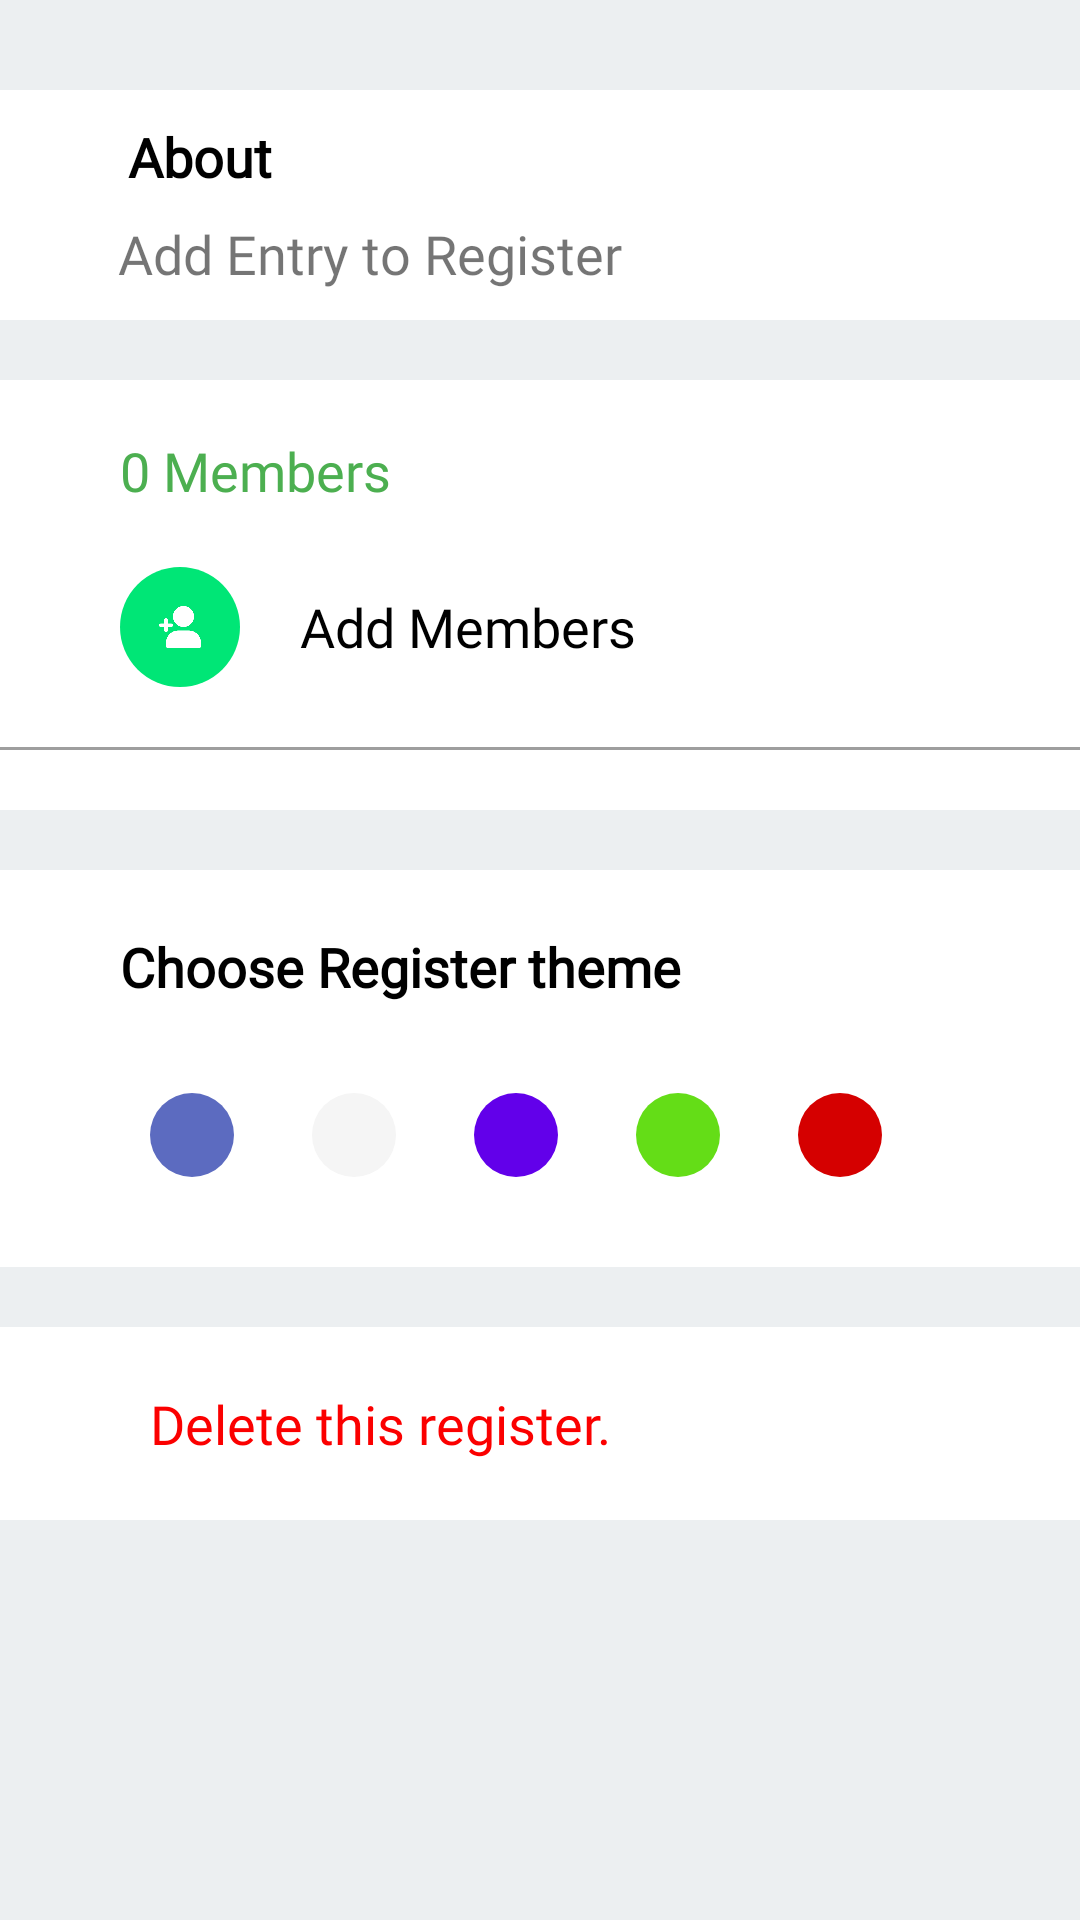

Write the Android layout XML for this screen, with the resource values it uses.
<!-- AndroidManifest.xml: application theme Theme.Draggable -->
<!-- res/layout/content_scrolling.xml -->
<?xml version="1.0" encoding="utf-8"?>
<androidx.core.widget.NestedScrollView xmlns:android="http://schemas.android.com/apk/res/android"
    xmlns:app="http://schemas.android.com/apk/res-auto"
    xmlns:tools="http://schemas.android.com/tools"
    android:layout_width="match_parent"
    android:layout_height="match_parent"
    android:background="@color/blue_gray50"
    app:layout_behavior="@string/appbar_scrolling_view_behavior"
    tools:context=".RegisterManagerActivity"
    tools:ignore="SpeakableTextPresentCheck"
    tools:showIn="@layout/activity_scrolling">

<LinearLayout
    android:layout_width="match_parent"
    android:layout_height="wrap_content"
    android:paddingTop="30dp"
    android:background="@color/blue_gray50"
    android:orientation="vertical">

    <androidx.constraintlayout.widget.ConstraintLayout
        android:layout_width="match_parent"
        android:paddingStart="30dp"
        android:paddingEnd="30dp"
        android:paddingTop="10dp"
        android:paddingBottom="10dp"
        android:background="@color/white"
        android:layout_height="wrap_content">

        <TextView
            android:id="@+id/register_about_title"
            android:layout_width="wrap_content"
            android:layout_height="wrap_content"
            android:fontFamily="@font/lato"
            android:text="About"
            android:textColor="@color/black"
            android:textSize="18sp"
            android:textStyle="bold"
            app:layout_constraintEnd_toStartOf="@id/register_title_edit_btn"
            app:layout_constraintHorizontal_bias="0.054"
            app:layout_constraintStart_toStartOf="parent"
            app:layout_constraintTop_toTopOf="parent" />

        <TextView
            android:id="@+id/register_about_subtitle"
            android:layout_width="wrap_content"
            android:layout_height="wrap_content"
            android:layout_marginTop="8dp"
            android:fontFamily="@font/lato"
            android:text="Add Entry to Register"
            android:textSize="18sp"
            app:layout_constraintEnd_toStartOf="@id/register_title_edit_btn"
            app:layout_constraintHorizontal_bias="0.082"
            app:layout_constraintStart_toStartOf="parent"
            app:layout_constraintTop_toBottomOf="@id/register_about_title" />

        <ImageButton
            android:id="@+id/register_title_edit_btn"
            android:layout_width="20dp"
            android:layout_height="20dp"
            android:background="@null"
            android:scaleType="centerCrop"
            android:src="@drawable/register_edit"
            app:layout_constraintBottom_toBottomOf="parent"
            app:layout_constraintEnd_toEndOf="parent"
            app:layout_constraintTop_toTopOf="parent"
            tools:ignore="SpeakableTextPresentCheck,TouchTargetSizeCheck,TouchTargetSizeCheck,TouchTargetSizeCheck,TouchTargetSizeCheck" />
    </androidx.constraintlayout.widget.ConstraintLayout>

    <androidx.constraintlayout.widget.ConstraintLayout
        android:id="@+id/register_member_parent"
        android:layout_width="match_parent"
        android:layout_height="wrap_content"
        android:layout_marginTop="20dp"
        android:paddingTop="18sp"
        android:paddingBottom="20dp"
        android:background="@color/white">
        <TextView
            android:id="@+id/register_member_count"
            android:layout_width="match_parent"
            android:layout_height="wrap_content"
            android:text="0 Members"
            android:textSize="18sp"
            android:fontFamily="@font/lato"
            android:textColor="@color/green_500"
            android:layout_marginStart="40dp"
            android:layout_marginEnd="40dp"
            app:layout_constraintTop_toTopOf="parent"
            app:layout_constraintStart_toStartOf="parent"
            app:layout_constraintEnd_toEndOf="parent" />

        <include layout="@layout/member_list_item"
            android:id="@+id/member_item_wrap"
            android:layout_width="match_parent"
            android:layout_height="wrap_content"
            app:layout_constraintStart_toStartOf="parent"
            app:layout_constraintEnd_toEndOf="parent"
            android:layout_marginTop="20dp"
            android:layout_marginBottom="10dp"
            android:layout_marginStart="40dp"
            android:layout_marginEnd="40dp"
            app:layout_constraintTop_toBottomOf="@id/register_member_count"/>

        <View
            android:layout_width="match_parent"
            android:layout_height="1dp"
            app:layout_constraintStart_toStartOf="parent"
            app:layout_constraintEnd_toEndOf="parent"
            android:layout_marginTop="20dp"
            android:background="@color/gray_border"
            app:layout_constraintTop_toBottomOf="@id/member_item_wrap"/>

        <androidx.recyclerview.widget.RecyclerView
            android:id="@+id/register_member_recyclerview"
            android:layout_width="match_parent"
            android:layout_height="match_parent"
            android:layout_marginStart="40dp"
            android:layout_marginEnd="40dp"
            app:layout_constraintTop_toBottomOf="@id/member_item_wrap"
            app:layout_constraintStart_toStartOf="parent"
            app:layout_constraintEnd_toEndOf="parent"/>

    </androidx.constraintlayout.widget.ConstraintLayout>

<LinearLayout
    android:layout_width="match_parent"
    android:layout_height="wrap_content"
    android:orientation="vertical"
    android:gravity="center"
    android:layout_marginTop="20dp"
    android:paddingStart="40dp"
    android:paddingEnd="40dp"
    android:paddingTop="20dp"
    android:paddingBottom="20dp"
    android:background="@color/white">

    <TextView
        android:layout_width="match_parent"
        android:layout_height="wrap_content"
        android:text="Choose Register theme"
        android:textSize="18sp"
        android:textStyle="bold"
        android:textColor="@color/black"
        android:fontFamily="@font/lato"/>

    <RadioGroup
        android:layout_marginTop="20dp"
        android:id="@+id/theme_radio_group"
        android:layout_width="match_parent"
        android:orientation="horizontal"
        android:layout_height="wrap_content">

        <RadioButton
            android:layout_width="wrap_content"
            android:layout_height="wrap_content"
            android:layout_marginEnd="6dp"
            android:background="@drawable/indigo_radio_drawable"
            android:button="@null"
            android:id="@+id/theme_indigo" />
        <RadioButton
            android:layout_width="wrap_content"
            android:layout_height="wrap_content"
            android:background="@drawable/white_radio_drawable"
            android:button="@null"
            android:layout_marginEnd="6dp"
            android:id="@+id/theme_white" />
        <RadioButton
            android:layout_width="wrap_content"
            android:layout_height="wrap_content"
            android:background="@drawable/purple_radio_drawable"
            android:button="@null"
            android:layout_marginEnd="6dp"
            android:id="@+id/theme_purple" />
        <RadioButton
            android:layout_width="wrap_content"
            android:layout_height="wrap_content"
            android:background="@drawable/green_radio_drawable"
            android:button="@null"
            android:layout_marginEnd="6dp"
            android:id="@+id/theme_green" />
        <RadioButton
            android:layout_width="wrap_content"
            android:layout_height="wrap_content"
            android:background="@drawable/red_radio_drawable"
            android:button="@null"
            android:layout_marginEnd="6dp"
            android:buttonTint="@color/theme_red"
            android:id="@+id/theme_red" />

    </RadioGroup>
</LinearLayout>

    <TextView
        android:id="@+id/register_delete"
        android:layout_width="match_parent"
        android:layout_height="wrap_content"
        android:text="@string/delete_this_register"
        android:textColor="@color/red"
        android:drawablePadding="10dp"
        android:textSize="18sp"
        android:background="@color/white"
        android:fontFamily="@font/lato"
        android:layout_marginTop="20dp"
        android:paddingTop="20dp"
        android:paddingBottom="20dp"
        android:paddingStart="50dp"
        android:paddingEnd="30dp"
        app:drawableStartCompat="@drawable/delete"
        app:drawableTint="@color/red" />

</LinearLayout>
</androidx.core.widget.NestedScrollView>
<!-- res/layout/activity_scrolling.xml (included above) -->
<?xml version="1.0" encoding="utf-8"?>
<androidx.coordinatorlayout.widget.CoordinatorLayout xmlns:android="http://schemas.android.com/apk/res/android"
    xmlns:app="http://schemas.android.com/apk/res-auto"
    xmlns:tools="http://schemas.android.com/tools"
    android:layout_width="match_parent"
    android:layout_height="match_parent"
    android:fitsSystemWindows="true"
    tools:context=".RegisterManagerActivity">

    <com.google.android.material.appbar.AppBarLayout
        android:id="@+id/app_bar"
        android:layout_width="match_parent"
        android:layout_height="@dimen/app_bar_height"
        android:fitsSystemWindows="true"
        android:theme="@style/Theme.Draggable.AppBarOverlay">

        <com.google.android.material.appbar.CollapsingToolbarLayout
            android:id="@+id/toolbar_layout"
            style="@style/Widget.MaterialComponents.Toolbar.Primary"
            android:layout_width="match_parent"
            android:layout_height="match_parent"
            android:fitsSystemWindows="true"
            app:contentScrim="?attr/colorPrimary"
            app:expandedTitleTextAppearance="@style/expanded_app_bar"
            android:background="@drawable/register_manager_icon"
            app:layout_scrollFlags="scroll|exitUntilCollapsed"
            app:toolbarId="@+id/toolbar">

            <androidx.appcompat.widget.Toolbar
                android:id="@+id/toolbar"
                android:layout_width="match_parent"
                android:layout_height="?attr/actionBarSize"
                app:layout_collapseMode="pin"
                app:popupTheme="@style/Theme.Draggable.PopupOverlay" >

            </androidx.appcompat.widget.Toolbar>

            <androidx.appcompat.widget.AppCompatImageView
                android:id="@+id/iv_pew"
                android:layout_width="20dp"
                android:layout_height="20dp"
                android:tint="@color/white"
                android:layout_marginEnd="20dp"
                android:src="@drawable/register_edit"
                android:layout_gravity="bottom|end"/>
        </com.google.android.material.appbar.CollapsingToolbarLayout>
    </com.google.android.material.appbar.AppBarLayout>

    <include layout="@layout/content_scrolling" />

</androidx.coordinatorlayout.widget.CoordinatorLayout>
<!-- res/layout/member_list_item.xml (included above) -->
<?xml version="1.0" encoding="utf-8"?>
<LinearLayout xmlns:android="http://schemas.android.com/apk/res/android"
    xmlns:app="http://schemas.android.com/apk/res-auto"
    android:id="@+id/member_item_parent"
    android:orientation="horizontal"
    android:layout_width="match_parent"
    android:layout_height="match_parent"
    android:gravity="center_vertical"
    android:layout_marginTop="10dp"
    android:layout_marginBottom="10dp">

    <androidx.cardview.widget.CardView
        android:layout_width="40dp"
        android:layout_height="40dp"
        android:background="@color/white"
        app:cardCornerRadius="250dp"
        android:layout_weight="0"
        app:cardElevation="0dp">

        <ImageView
            android:id="@+id/member_image"
            android:layout_width="40dp"
            android:layout_height="40dp"
            android:scaleType="centerInside"
            android:background="@color/green_a400"
            app:tint="@color/white"
            android:padding="13dp"
            android:src="@drawable/add_member" />
    </androidx.cardview.widget.CardView>
    <TextView
        android:layout_width="wrap_content"
        android:layout_height="wrap_content"
        android:text="Add Members"
        android:layout_weight="2"
        android:fontFamily="@font/lato"
        android:textSize="18sp"
        android:textColor="@color/black"
        android:layout_marginStart="20dp"/>

</LinearLayout>
<!-- resources referenced by this layout -->
<resources>
  <color name="black">#FF000000</color>
  <color name="blue_gray50">#ECEFF1</color>
  <color name="gray_border">#9E9E9E</color>
  <color name="green_500">#4CAF50</color>
  <color name="green_a400">#00E676</color>
  <color name="red">#FB0000</color>
  <color name="theme_red">#D50000</color>
  <color name="white">#FFFFFFFF</color>
  <!-- drawable green_radio_drawable (drawable) -->
  <?xml version="1.0" encoding="utf-8"?>
  <selector xmlns:android="http://schemas.android.com/apk/res/android">
  
      <item android:state_checked="true" android:drawable="@drawable/green_radio_checked" />
      <item android:state_checked="false" android:drawable="@drawable/green_radio_unchecked" />
  
  </selector>
  <!-- drawable indigo_radio_drawable (drawable) -->
  <?xml version="1.0" encoding="utf-8"?>
  <selector xmlns:android="http://schemas.android.com/apk/res/android">
  
      <item android:state_checked="true" android:drawable="@drawable/indigo_radio_checked" />
      <item android:state_checked="false" android:drawable="@drawable/indigo_radio_unchecked" />
  
  </selector>
  <!-- drawable purple_radio_drawable (drawable) -->
  <?xml version="1.0" encoding="utf-8"?>
  <selector xmlns:android="http://schemas.android.com/apk/res/android">
  
      <item android:state_checked="true" android:drawable="@drawable/purple_radio_checked" />
      <item android:state_checked="false" android:drawable="@drawable/purple_radio_unchecked" />
  
  </selector>
  <!-- drawable red_radio_drawable (drawable) -->
  <?xml version="1.0" encoding="utf-8"?>
  <selector xmlns:android="http://schemas.android.com/apk/res/android">
  
      <item android:state_checked="true" android:drawable="@drawable/red_radio_checked" />
      <item android:state_checked="false" android:drawable="@drawable/red_radio_unchecked" />
  
  </selector>
  <!-- drawable white_radio_drawable (drawable) -->
  <?xml version="1.0" encoding="utf-8"?>
  <selector xmlns:android="http://schemas.android.com/apk/res/android">
  
      <item android:state_checked="true" android:drawable="@drawable/white_radio_checked" />
      <item android:state_checked="false" android:drawable="@drawable/white_radio_unchecked" />
  
  </selector>
  <string name="delete_this_register">Delete this register.</string>
  <style name="Theme.Draggable.AppBarOverlay" parent="ThemeOverlay.AppCompat.Dark.ActionBar" />
  <style name="Theme.Draggable.PopupOverlay" parent="ThemeOverlay.AppCompat.Light" />
  <style name="expanded_app_bar" parent="@android:style/TextAppearance">
          <item name="android:textSize">25sp</item>
          <item name="android:textColor">#ffffff</item>
          <item name="fontFamily">@font/lato</item>
          <item name="android:textStyle">bold</item>
      </style>
  <style name="Theme.Draggable" parent="Theme.MaterialComponents.DayNight.DarkActionBar">
          
          <item name="colorPrimary">@color/indigo_primary</item>
          <item name="colorPrimaryVariant">@color/indigo_400</item>
          <item name="colorOnPrimary">@color/white</item>
          
          <item name="colorSecondary">@color/teal_200</item>
          <item name="colorSecondaryVariant">@color/teal_700</item>
          <item name="colorOnSecondary">@color/black</item>
          
          <item name="android:statusBarColor" tools:targetApi="l">?attr/colorPrimaryVariant</item>
          
      </style>
  <color name="indigo_primary">#586C9D</color>
  <color name="indigo_400">#5C6BC0</color>
  <color name="teal_200">#FF03DAC5</color>
  <color name="teal_700">#FF018786</color>
  <color name="theme_circle">#304FFE</color>
  <color name="theme_green">#64DD17</color>
  <color name="theme_indigo">#5C6BC0</color>
  <color name="theme_purple">#6200EA</color>
  <color name="theme_white">#F5F5F5</color>
</resources>
